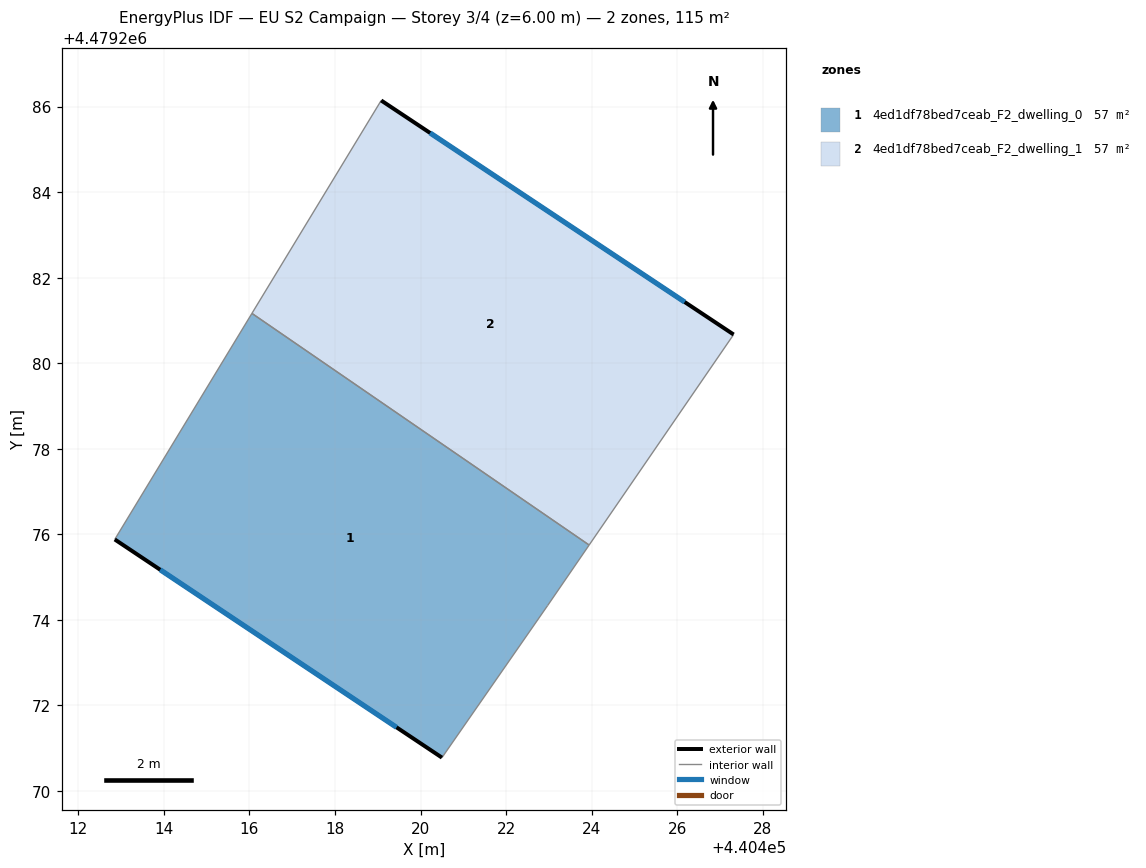
=== STOREY PLAN SPEC (per zone: floor XY polygon, exterior-wall plan segments, windows/doors) ===
zone 1: 4ed1df78bed7ceab_F2_dwelling_0  (57.3 m²)
  floor: (440423.94, 4479275.75) (440422.97, 4479274.33) (440420.50, 4479270.78) (440412.85, 4479275.88) (440416.06, 4479281.17)
  exterior wall: (440412.85, 4479275.88) – (440420.50, 4479270.78)  [9.2 m]
    window: (440413.91, 4479275.17) – (440419.44, 4479271.49)  [14.4 m²]
  interior walls: 4
zone 2: 4ed1df78bed7ceab_F2_dwelling_1  (57.3 m²)
  floor: (440427.32, 4479280.67) (440423.94, 4479275.75) (440416.06, 4479281.17) (440419.08, 4479286.14)
  exterior wall: (440427.32, 4479280.67) – (440419.08, 4479286.14)  [9.9 m]
    window: (440426.18, 4479281.43) – (440420.22, 4479285.38)  [15.5 m²]
  interior walls: 3

=== DERIVED (storey summary) ===
Building: EU S2 Campaign
Storey: 3 of 4  (floor level z = 6.00 m)
Storey gross floor area: 114.7 m²
Zones on this storey: 2
  - 4ed1df78bed7ceab_F2_dwelling_0: floor 57.3 m²; exterior wall 9.2 m (27.6 m²); 1 window(s) 14.4 m²; WWR 52.2%
  - 4ed1df78bed7ceab_F2_dwelling_1: floor 57.3 m²; exterior wall 9.9 m (29.7 m²); 1 window(s) 15.5 m²; WWR 52.2%
Zone adjacency (shared interzone walls):
  - 4ed1df78bed7ceab_F2_dwelling_0 ↔ 4ed1df78bed7ceab_F2_dwelling_1